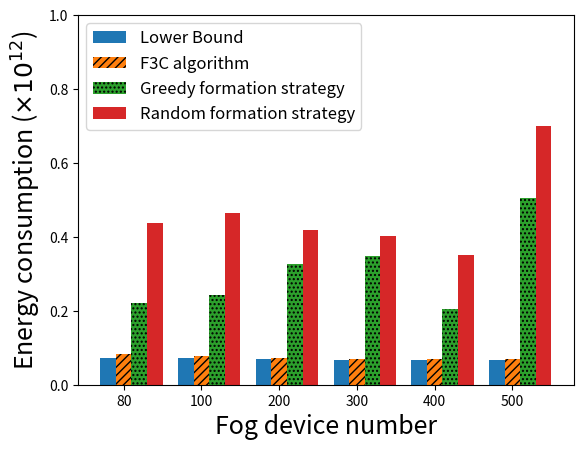

The matplotlib source for this figure:
import numpy as np
import matplotlib.pyplot as plt

device_num = ['80', '100', '200', '300', '400', '500']

size = 6
x = np.arange(size)

CoalitionFormation=[0.081801408704,0.078439298774,0.072432065808,0.070119694884,0.069757779826,0.069149191092]
RandomFormation=[0.437956763296,0.463330445871,0.419525012713,0.403394750536,0.350366507907,0.7]
GreedyFormation=[0.220828564202,0.243416479961,0.326805981700,0.348366141718,0.205039179231,0.506266382644]
lower_bound=[0.073006687378,0.071929813024,0.070401705411,0.068059897263,0.068059897263,0.068014908982]

label = ["Lower Bound", "F3C algorithm",'Greedy formation strategy','Random formation strategy']

total_width, n = 0.8, 4
width = total_width / n
x = x - (total_width - width) / size
'''
plt.bar(x, lower_bound, width=width, label='Lower Bound')
plt.bar(x+width, CoalitionFormation, width=width,  label='F3C algorithm',tick_label = device_num)
plt.bar(x+2*width, GreedyFormation, width=width, label='Greedy formation strategy')
plt.bar(x+3*width, RandomFormation, width=width, label='Random formation strategy')
'''
plt.bar(x, lower_bound, width=width)
plt.bar(x+width, CoalitionFormation, width=width,tick_label = device_num,hatch='////')
plt.bar(x+2*width, GreedyFormation, width=width,hatch='....')
plt.bar(x+3*width, RandomFormation, width=width)

plt.ylabel(r"Energy consumption ($\times 10^{12}$)",fontsize=18)
plt.xlabel("Fog device number",fontsize=18)
plt.ylim(0,1.0)
plt.legend(label,fontsize=12)
plt.show()

